Labelled photos from "classification_dataset", an image-classification folder in ganand2021/multiplexed-immunofluorescence-instance-segmentation. The possible labels are: basal cell carcinoma, CTCL, melanoma, PDAC.

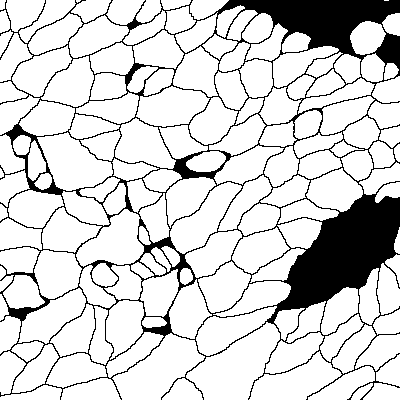
Label: CTCL

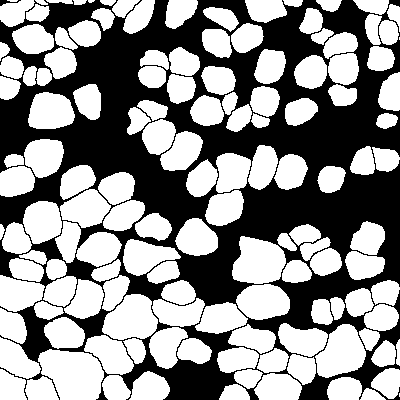
Label: melanoma

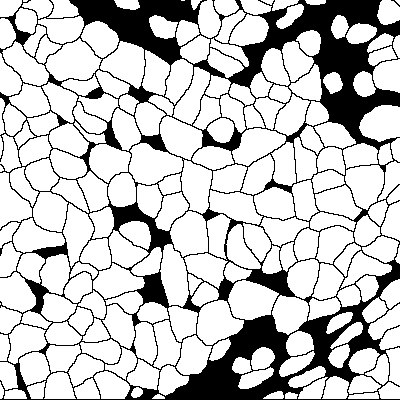
Label: PDAC

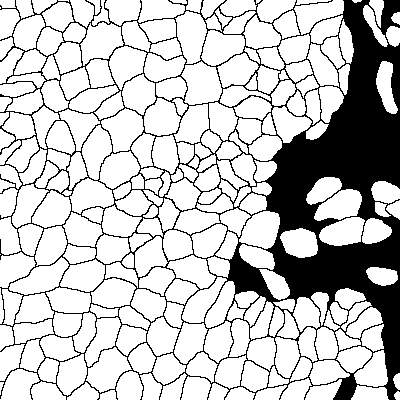
Label: CTCL

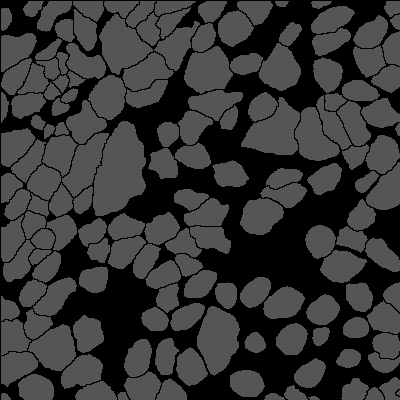
Label: melanoma

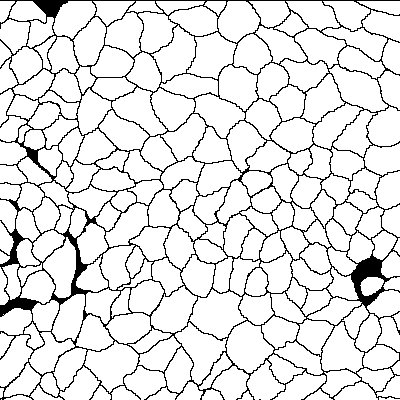
Label: CTCL
